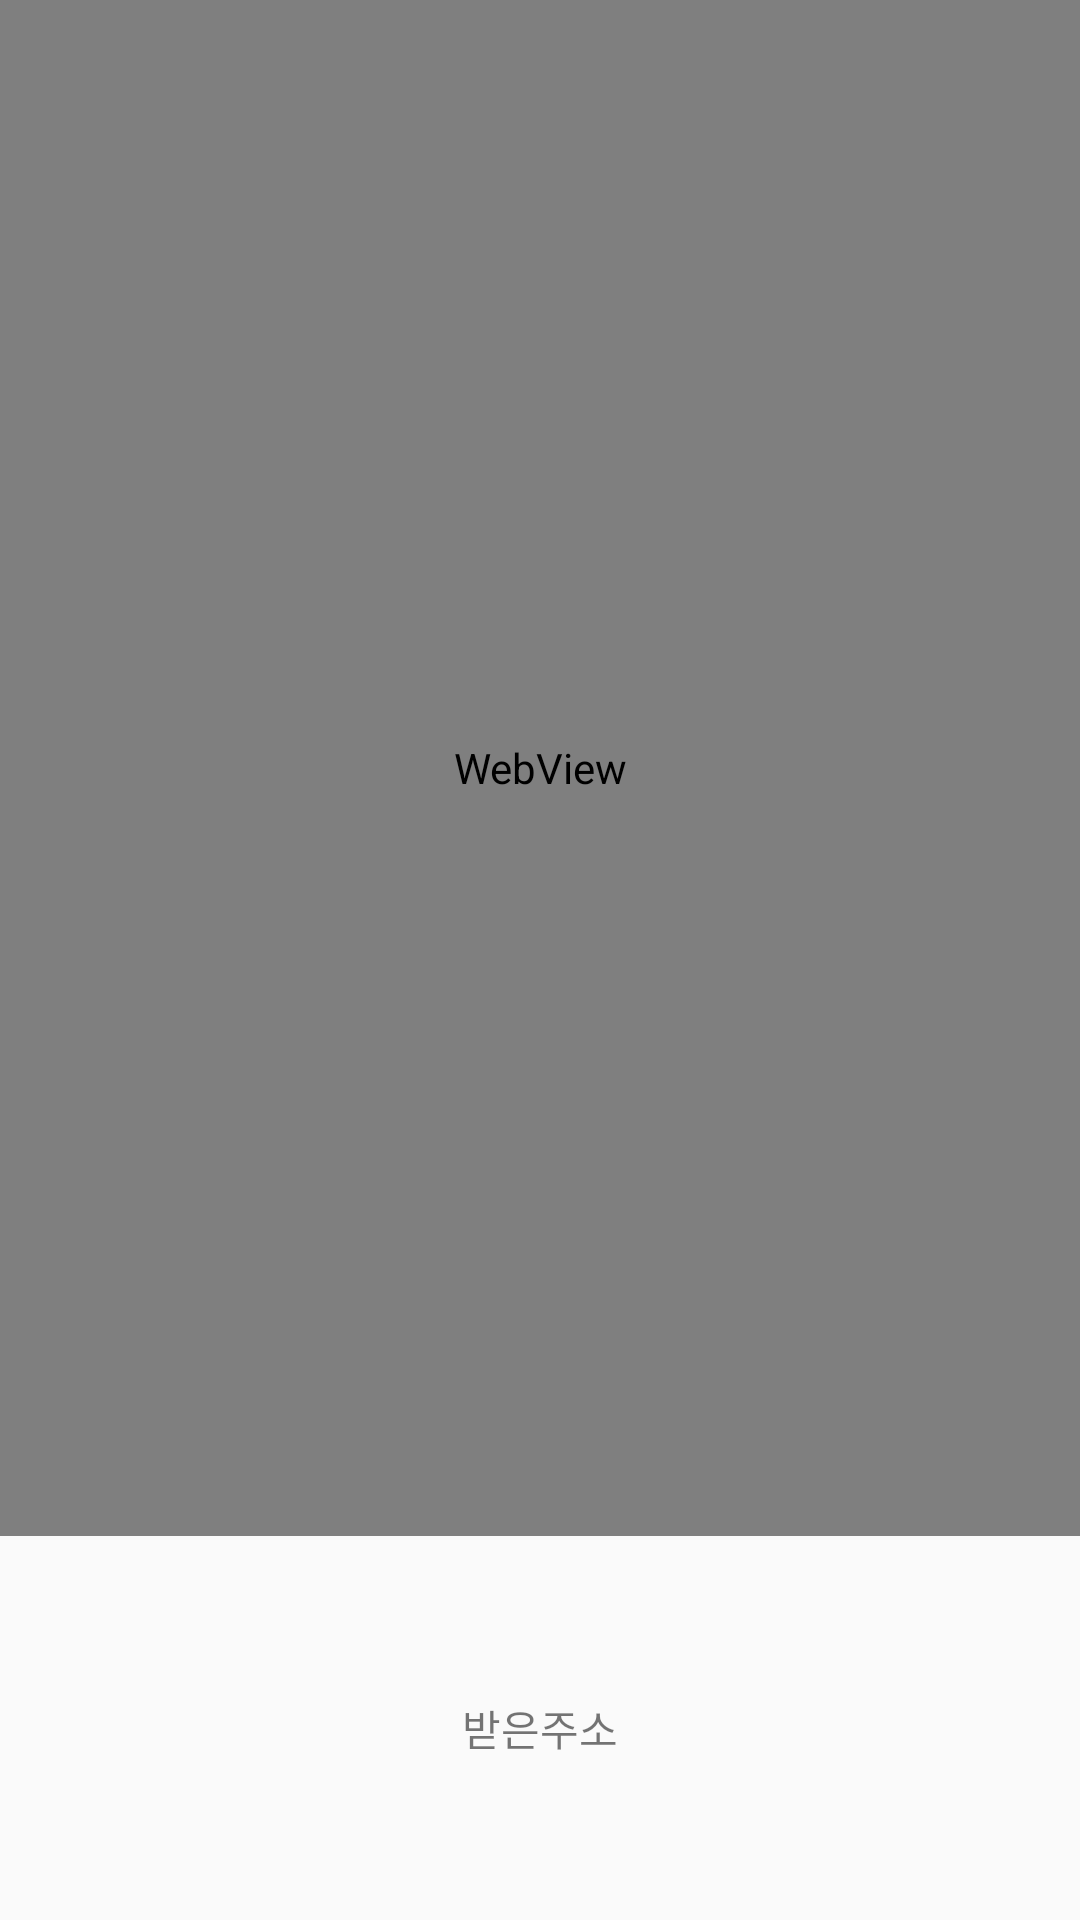

Layout XML and referenced resources for this Android screen:
<!-- AndroidManifest.xml: application theme AppTheme -->
<!-- res/layout/activity_search_address.xml -->
<?xml version="1.0" encoding="utf-8"?>
<LinearLayout
    xmlns:android="http://schemas.android.com/apk/res/android"
    xmlns:app="http://schemas.android.com/apk/res-auto"
    xmlns:tools="http://schemas.android.com/tools"
    android:layout_width="match_parent"
    android:layout_height="match_parent"
    android:orientation="vertical"
    android:weightSum="5"
    tools:context=".SearchAddressActivity">

    <WebView
        android:id="@+id/webview_address"
        android:layout_width="match_parent"
        android:layout_height="0dp"
        android:layout_weight="4"/>
    <TextView
        android:id="@+id/text_address"
        android:layout_width="match_parent"
        android:layout_height="0dp"
        android:layout_weight="1"
        android:gravity="center"
        android:text="받은주소"/>

</LinearLayout>
<!-- resources referenced by this layout -->
<resources>
  <style name="AppTheme" parent="Theme.AppCompat.Light.NoActionBar">
          
          <item name="colorPrimary">@color/colorPrimary</item>
          <item name="colorPrimaryDark">@color/colorPrimaryDark</item>
          <item name="colorAccent">@color/colorAccent</item>
          <item name="windowNoTitle">true</item>
          <item name="android:windowFullscreen">true</item>
      </style>
  <!-- not gathered from this repository: default colours our renderer supplied (Android Studio template values) -->
  <color name="colorPrimary">#FF6200EE</color>
  <color name="colorPrimaryDark">#FF3700B3</color>
  <color name="colorAccent">#FF03DAC5</color>
</resources>
